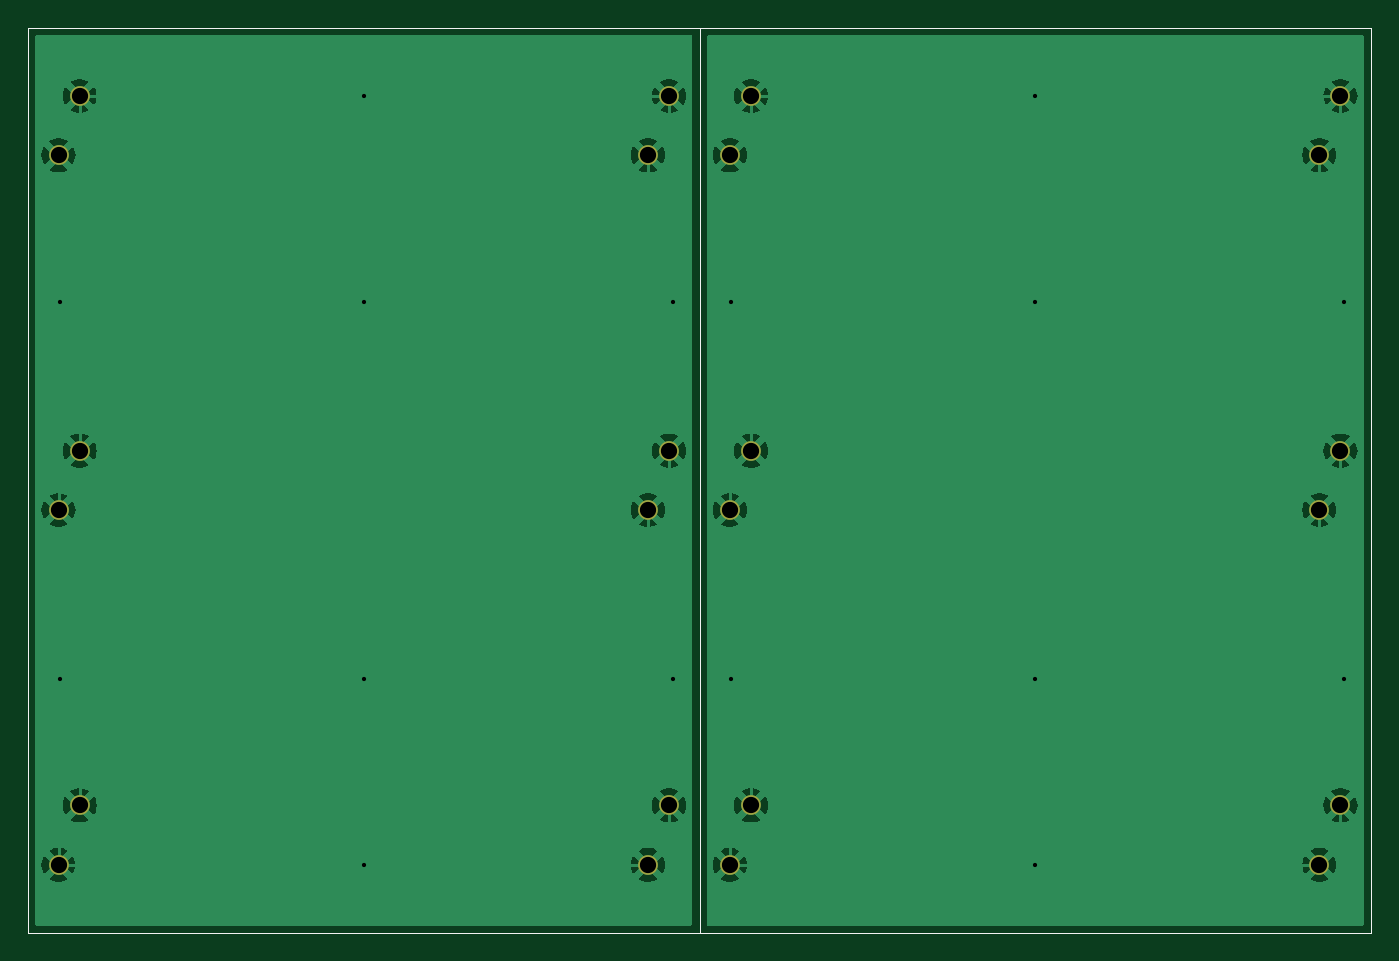
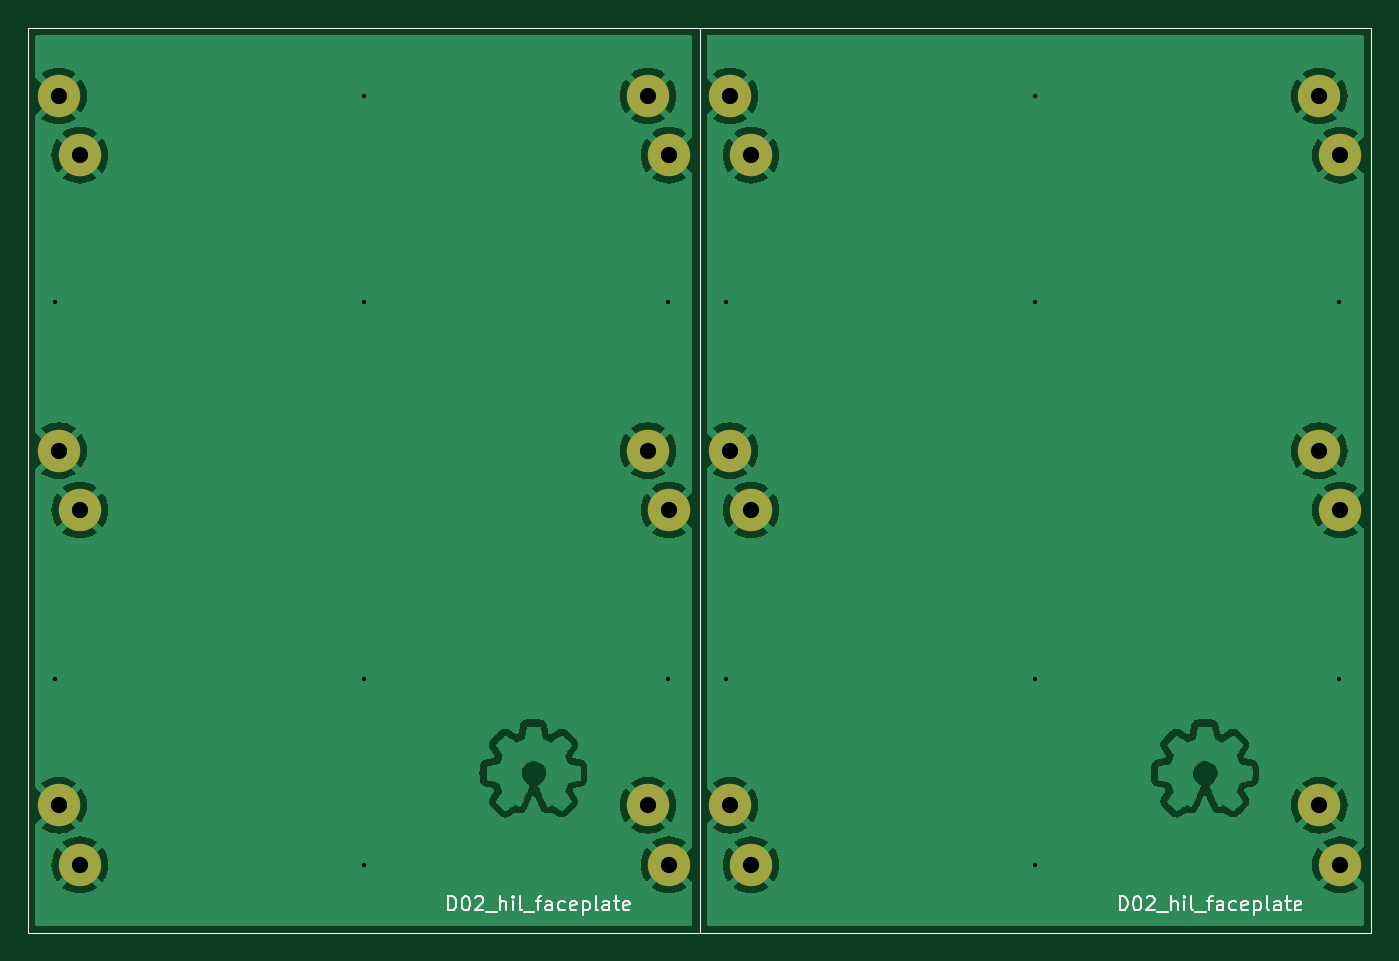
Circuit board: 11 layer files. Board 95.0 x 64.0 mm.
- bottom_copper: -B_Cu.gbr (186469 bytes)
- bottom_mask: -B_Mask.gbr (2635 bytes)
- paste: -B_Paste.gbr (774 bytes)
- bottom_silk: -B_Silkscreen.gbr (15381 bytes)
- outline: -Edge_Cuts.gbr (747 bytes)
- top_copper: -F_Cu.gbr (45174 bytes)
- top_mask: -F_Mask.gbr (1799 bytes)
- paste: -F_Paste.gbr (774 bytes)
- top_silk: -F_Silkscreen.gbr (775 bytes)
- drill: -NPTH.drl (297 bytes)
- drill: -PTH.drl (959 bytes)

=== bottom_copper: -B_Cu.gbr (186469 bytes, source omitted) ===
=== bottom_mask: -B_Mask.gbr ===
%TF.GenerationSoftware,KiCad,Pcbnew,7.0.11+dfsg-1build4*%
%TF.CreationDate,2026-07-30T18:07:15-05:00*%
%TF.ProjectId,,58585858-5858-4585-9858-585858585858,rev?*%
%TF.SameCoordinates,Original*%
%TF.FileFunction,Soldermask,Bot*%
%TF.FilePolarity,Negative*%
%FSLAX46Y46*%
G04 Gerber Fmt 4.6, Leading zero omitted, Abs format (unit mm)*
G04 Created by KiCad (PCBNEW 7.0.11+dfsg-1build4) date 2026-07-30 18:07:15*
%MOMM*%
%LPD*%
G01*
G04 APERTURE LIST*
%ADD10C,1.400000*%
%ADD11C,3.000000*%
%TA.AperFunction,Profile*%
%ADD12C,0.050000*%
%TD*%
G04 APERTURE END LIST*
D10*
%TO.C,H2*%
X96650000Y-46600000D03*
D11*
X96650000Y-46600000D03*
%TD*%
D10*
%TO.C,H11*%
X139850000Y-92600000D03*
D11*
X139850000Y-92600000D03*
%TD*%
D10*
%TO.C,H5*%
X98150000Y-92600000D03*
D11*
X98150000Y-92600000D03*
%TD*%
D10*
%TO.C,H12*%
X138350000Y-96800000D03*
D11*
X138350000Y-96800000D03*
%TD*%
D10*
%TO.C,H8*%
X138350000Y-46600000D03*
D11*
X138350000Y-46600000D03*
%TD*%
D10*
%TO.C,H1*%
X98150000Y-42400000D03*
D11*
X98150000Y-42400000D03*
%TD*%
D10*
%TO.C,H10*%
X138350000Y-71700000D03*
D11*
X138350000Y-71700000D03*
%TD*%
D10*
%TO.C,H6*%
X96650000Y-96800000D03*
D11*
X96650000Y-96800000D03*
%TD*%
D10*
%TO.C,H3*%
X98150000Y-67500000D03*
D11*
X98150000Y-67500000D03*
%TD*%
D10*
%TO.C,H7*%
X139850000Y-42400000D03*
D11*
X139850000Y-42400000D03*
%TD*%
D10*
%TO.C,H4*%
X96650000Y-71700000D03*
D11*
X96650000Y-71700000D03*
%TD*%
D10*
%TO.C,H9*%
X139850000Y-67500000D03*
D11*
X139850000Y-67500000D03*
%TD*%
D10*
%TO.C,H3*%
X50650000Y-67500000D03*
D11*
X50650000Y-67500000D03*
%TD*%
D10*
%TO.C,H10*%
X90850000Y-71700000D03*
D11*
X90850000Y-71700000D03*
%TD*%
D10*
%TO.C,H9*%
X92350000Y-67500000D03*
D11*
X92350000Y-67500000D03*
%TD*%
D10*
%TO.C,H7*%
X92350000Y-42400000D03*
D11*
X92350000Y-42400000D03*
%TD*%
D10*
%TO.C,H6*%
X49150000Y-96800000D03*
D11*
X49150000Y-96800000D03*
%TD*%
D10*
%TO.C,H11*%
X92350000Y-92600000D03*
D11*
X92350000Y-92600000D03*
%TD*%
D10*
%TO.C,H1*%
X50650000Y-42400000D03*
D11*
X50650000Y-42400000D03*
%TD*%
D10*
%TO.C,H4*%
X49150000Y-71700000D03*
D11*
X49150000Y-71700000D03*
%TD*%
D10*
%TO.C,H2*%
X49150000Y-46600000D03*
D11*
X49150000Y-46600000D03*
%TD*%
D10*
%TO.C,H8*%
X90850000Y-46600000D03*
D11*
X90850000Y-46600000D03*
%TD*%
D10*
%TO.C,H12*%
X90850000Y-96800000D03*
D11*
X90850000Y-96800000D03*
%TD*%
D10*
%TO.C,H5*%
X50650000Y-92600000D03*
D11*
X50650000Y-92600000D03*
%TD*%
D12*
X94500000Y-37600000D02*
X142000000Y-37600000D01*
X142000000Y-101600000D01*
X94500000Y-101600000D01*
X94500000Y-37600000D01*
X47000000Y-37600000D02*
X94500000Y-37600000D01*
X94500000Y-101600000D01*
X47000000Y-101600000D01*
X47000000Y-37600000D01*
M02*

=== paste: -B_Paste.gbr ===
%TF.GenerationSoftware,KiCad,Pcbnew,7.0.11+dfsg-1build4*%
%TF.CreationDate,2026-07-30T18:07:14-05:00*%
%TF.ProjectId,,58585858-5858-4585-9858-585858585858,rev?*%
%TF.SameCoordinates,Original*%
%TF.FileFunction,Paste,Bot*%
%TF.FilePolarity,Positive*%
%FSLAX46Y46*%
G04 Gerber Fmt 4.6, Leading zero omitted, Abs format (unit mm)*
G04 Created by KiCad (PCBNEW 7.0.11+dfsg-1build4) date 2026-07-30 18:07:14*
%MOMM*%
%LPD*%
G01*
G04 APERTURE LIST*
%TA.AperFunction,Profile*%
%ADD10C,0.050000*%
%TD*%
G04 APERTURE END LIST*
D10*
X94500000Y-37600000D02*
X142000000Y-37600000D01*
X142000000Y-101600000D01*
X94500000Y-101600000D01*
X94500000Y-37600000D01*
X47000000Y-37600000D02*
X94500000Y-37600000D01*
X94500000Y-101600000D01*
X47000000Y-101600000D01*
X47000000Y-37600000D01*
M02*

=== bottom_silk: -B_Silkscreen.gbr (15381 bytes, source omitted) ===
=== outline: -Edge_Cuts.gbr ===
%TF.GenerationSoftware,KiCad,Pcbnew,7.0.11+dfsg-1build4*%
%TF.CreationDate,2026-07-30T18:07:15-05:00*%
%TF.ProjectId,,58585858-5858-4585-9858-585858585858,rev?*%
%TF.SameCoordinates,Original*%
%TF.FileFunction,Profile,NP*%
%FSLAX46Y46*%
G04 Gerber Fmt 4.6, Leading zero omitted, Abs format (unit mm)*
G04 Created by KiCad (PCBNEW 7.0.11+dfsg-1build4) date 2026-07-30 18:07:15*
%MOMM*%
%LPD*%
G01*
G04 APERTURE LIST*
%TA.AperFunction,Profile*%
%ADD10C,0.050000*%
%TD*%
G04 APERTURE END LIST*
D10*
X94500000Y-37600000D02*
X142000000Y-37600000D01*
X142000000Y-101600000D01*
X94500000Y-101600000D01*
X94500000Y-37600000D01*
X47000000Y-37600000D02*
X94500000Y-37600000D01*
X94500000Y-101600000D01*
X47000000Y-101600000D01*
X47000000Y-37600000D01*
M02*

=== top_copper: -F_Cu.gbr (45174 bytes, source omitted) ===
=== top_mask: -F_Mask.gbr ===
%TF.GenerationSoftware,KiCad,Pcbnew,7.0.11+dfsg-1build4*%
%TF.CreationDate,2026-07-30T18:07:14-05:00*%
%TF.ProjectId,,58585858-5858-4585-9858-585858585858,rev?*%
%TF.SameCoordinates,Original*%
%TF.FileFunction,Soldermask,Top*%
%TF.FilePolarity,Negative*%
%FSLAX46Y46*%
G04 Gerber Fmt 4.6, Leading zero omitted, Abs format (unit mm)*
G04 Created by KiCad (PCBNEW 7.0.11+dfsg-1build4) date 2026-07-30 18:07:14*
%MOMM*%
%LPD*%
G01*
G04 APERTURE LIST*
%ADD10C,1.400000*%
%TA.AperFunction,Profile*%
%ADD11C,0.050000*%
%TD*%
G04 APERTURE END LIST*
D10*
%TO.C,H2*%
X96650000Y-46600000D03*
%TD*%
%TO.C,H11*%
X139850000Y-92600000D03*
%TD*%
%TO.C,H5*%
X98150000Y-92600000D03*
%TD*%
%TO.C,H12*%
X138350000Y-96800000D03*
%TD*%
%TO.C,H8*%
X138350000Y-46600000D03*
%TD*%
%TO.C,H1*%
X98150000Y-42400000D03*
%TD*%
%TO.C,H10*%
X138350000Y-71700000D03*
%TD*%
%TO.C,H6*%
X96650000Y-96800000D03*
%TD*%
%TO.C,H3*%
X98150000Y-67500000D03*
%TD*%
%TO.C,H7*%
X139850000Y-42400000D03*
%TD*%
%TO.C,H4*%
X96650000Y-71700000D03*
%TD*%
%TO.C,H9*%
X139850000Y-67500000D03*
%TD*%
%TO.C,H3*%
X50650000Y-67500000D03*
%TD*%
%TO.C,H10*%
X90850000Y-71700000D03*
%TD*%
%TO.C,H9*%
X92350000Y-67500000D03*
%TD*%
%TO.C,H7*%
X92350000Y-42400000D03*
%TD*%
%TO.C,H6*%
X49150000Y-96800000D03*
%TD*%
%TO.C,H11*%
X92350000Y-92600000D03*
%TD*%
%TO.C,H1*%
X50650000Y-42400000D03*
%TD*%
%TO.C,H4*%
X49150000Y-71700000D03*
%TD*%
%TO.C,H2*%
X49150000Y-46600000D03*
%TD*%
%TO.C,H8*%
X90850000Y-46600000D03*
%TD*%
%TO.C,H12*%
X90850000Y-96800000D03*
%TD*%
%TO.C,H5*%
X50650000Y-92600000D03*
%TD*%
D11*
X94500000Y-37600000D02*
X142000000Y-37600000D01*
X142000000Y-101600000D01*
X94500000Y-101600000D01*
X94500000Y-37600000D01*
X47000000Y-37600000D02*
X94500000Y-37600000D01*
X94500000Y-101600000D01*
X47000000Y-101600000D01*
X47000000Y-37600000D01*
M02*

=== paste: -F_Paste.gbr ===
%TF.GenerationSoftware,KiCad,Pcbnew,7.0.11+dfsg-1build4*%
%TF.CreationDate,2026-07-30T18:07:14-05:00*%
%TF.ProjectId,,58585858-5858-4585-9858-585858585858,rev?*%
%TF.SameCoordinates,Original*%
%TF.FileFunction,Paste,Top*%
%TF.FilePolarity,Positive*%
%FSLAX46Y46*%
G04 Gerber Fmt 4.6, Leading zero omitted, Abs format (unit mm)*
G04 Created by KiCad (PCBNEW 7.0.11+dfsg-1build4) date 2026-07-30 18:07:14*
%MOMM*%
%LPD*%
G01*
G04 APERTURE LIST*
%TA.AperFunction,Profile*%
%ADD10C,0.050000*%
%TD*%
G04 APERTURE END LIST*
D10*
X94500000Y-37600000D02*
X142000000Y-37600000D01*
X142000000Y-101600000D01*
X94500000Y-101600000D01*
X94500000Y-37600000D01*
X47000000Y-37600000D02*
X94500000Y-37600000D01*
X94500000Y-101600000D01*
X47000000Y-101600000D01*
X47000000Y-37600000D01*
M02*

=== top_silk: -F_Silkscreen.gbr ===
%TF.GenerationSoftware,KiCad,Pcbnew,7.0.11+dfsg-1build4*%
%TF.CreationDate,2026-07-30T18:07:14-05:00*%
%TF.ProjectId,,58585858-5858-4585-9858-585858585858,rev?*%
%TF.SameCoordinates,Original*%
%TF.FileFunction,Legend,Top*%
%TF.FilePolarity,Positive*%
%FSLAX46Y46*%
G04 Gerber Fmt 4.6, Leading zero omitted, Abs format (unit mm)*
G04 Created by KiCad (PCBNEW 7.0.11+dfsg-1build4) date 2026-07-30 18:07:14*
%MOMM*%
%LPD*%
G01*
G04 APERTURE LIST*
%TA.AperFunction,Profile*%
%ADD10C,0.050000*%
%TD*%
G04 APERTURE END LIST*
D10*
X94500000Y-37600000D02*
X142000000Y-37600000D01*
X142000000Y-101600000D01*
X94500000Y-101600000D01*
X94500000Y-37600000D01*
X47000000Y-37600000D02*
X94500000Y-37600000D01*
X94500000Y-101600000D01*
X47000000Y-101600000D01*
X47000000Y-37600000D01*
M02*

=== drill: -NPTH.drl ===
M48
; DRILL file {KiCad 7.0.11+dfsg-1build4} date jue 30 jul 2026 18:07:11
; FORMAT={-:-/ absolute / metric / decimal}
; #@! TF.CreationDate,2026-07-30T18:07:11-05:00
; #@! TF.GenerationSoftware,Kicad,Pcbnew,7.0.11+dfsg-1build4
; #@! TF.FileFunction,NonPlated,1,2,NPTH
FMAT,2
METRIC
%
G90
G05
M30

=== drill: -PTH.drl ===
M48
; DRILL file {KiCad 7.0.11+dfsg-1build4} date jue 30 jul 2026 18:07:11
; FORMAT={-:-/ absolute / metric / decimal}
; #@! TF.CreationDate,2026-07-30T18:07:11-05:00
; #@! TF.GenerationSoftware,Kicad,Pcbnew,7.0.11+dfsg-1build4
; #@! TF.FileFunction,Plated,1,2,PTH
FMAT,2
METRIC
; #@! TA.AperFunction,Plated,PTH,ViaDrill
T1C0.300
; #@! TA.AperFunction,Plated,PTH,ComponentDrill
T2C1.150
%
G90
G05
T1
X49.235Y-56.98
X49.235Y-83.65
X70.75Y-42.4
X70.75Y-56.98
X70.75Y-83.65
X70.75Y-96.8
X92.593Y-56.98
X92.593Y-83.65
X96.735Y-56.98
X96.735Y-83.65
X118.25Y-42.4
X118.25Y-56.98
X118.25Y-83.65
X118.25Y-96.8
X140.093Y-56.98
X140.093Y-83.65
T2
X49.15Y-46.6
X49.15Y-71.7
X49.15Y-96.8
X50.65Y-42.4
X50.65Y-67.5
X50.65Y-92.6
X90.85Y-46.6
X90.85Y-71.7
X90.85Y-96.8
X92.35Y-42.4
X92.35Y-67.5
X92.35Y-92.6
X96.65Y-46.6
X96.65Y-71.7
X96.65Y-96.8
X98.15Y-42.4
X98.15Y-67.5
X98.15Y-92.6
X138.35Y-46.6
X138.35Y-71.7
X138.35Y-96.8
X139.85Y-42.4
X139.85Y-67.5
X139.85Y-92.6
M30
